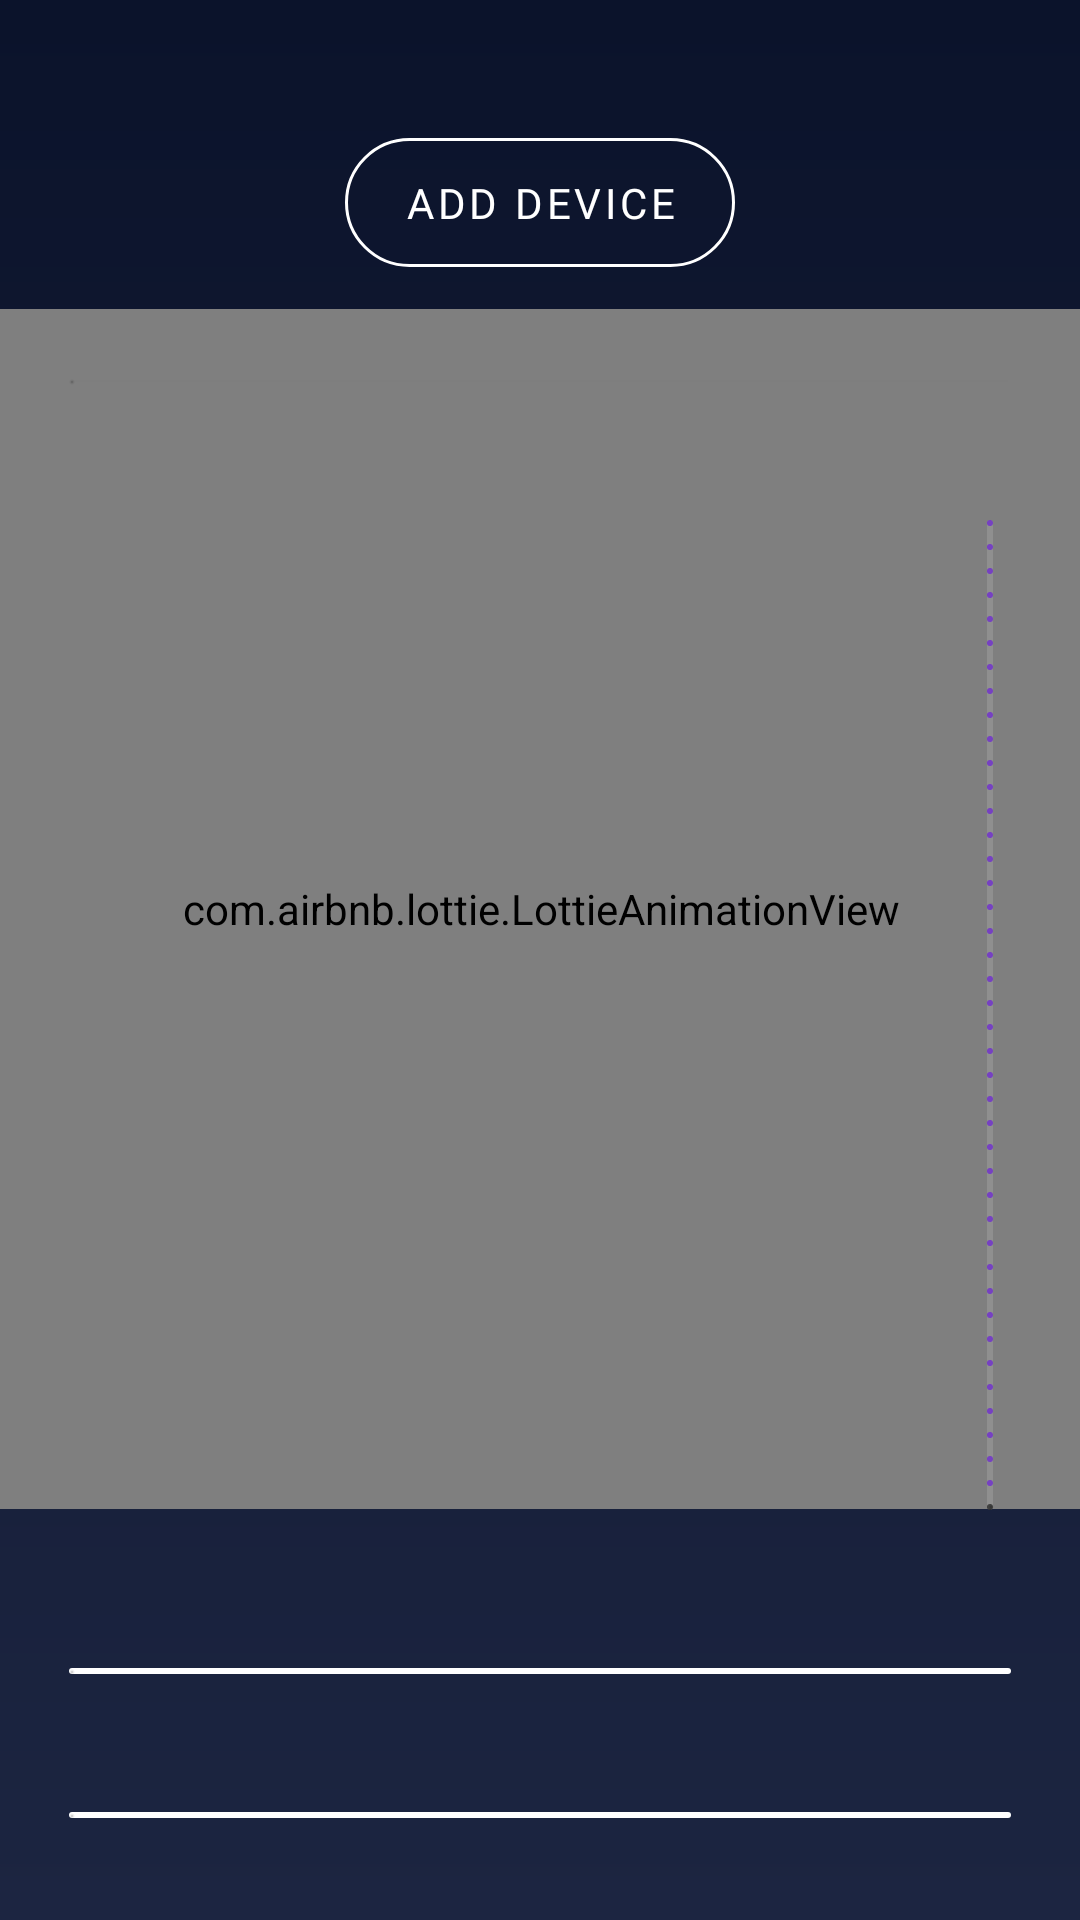

Android layout source for this screen:
<!-- AndroidManifest.xml: application theme Base.Theme -->
<!-- res/layout/home_fragment.xml -->
<?xml version="1.0" encoding="utf-8"?>
<androidx.constraintlayout.widget.ConstraintLayout xmlns:android="http://schemas.android.com/apk/res/android"
    xmlns:app="http://schemas.android.com/apk/res-auto"
    xmlns:tools="http://schemas.android.com/tools"
    android:layout_width="match_parent"
    android:layout_height="match_parent"
    android:background="@drawable/background"
    android:theme="@style/Base.Theme">

    <com.google.android.material.button.MaterialButton
        android:id="@+id/POST"
        style="@style/Widget.MaterialComponents.Button.OutlinedButton"
        android:layout_width="130dp"
        android:layout_height="55dp"

        android:fontFamily="@font/raleway_semibold"
        android:text="POST"
        android:textColor="#FFFFFF"
        android:visibility="gone"

        app:backgroundTint="#00000000"
        app:cornerRadius="25dp"

        app:layout_constraintBottom_toBottomOf="parent"
        app:layout_constraintEnd_toEndOf="parent"
        app:layout_constraintStart_toStartOf="parent"

        app:strokeColor="#FFFFFF"
        app:strokeWidth="1dp" />

    <androidx.constraintlayout.widget.ConstraintLayout
        android:id="@+id/constraintLayout10"
        android:layout_width="0dp"
        android:layout_height="wrap_content"
        android:layout_marginStart="8dp"
        android:layout_marginTop="32dp"
        android:layout_marginEnd="8dp"

        app:layout_constraintEnd_toEndOf="parent"
        app:layout_constraintStart_toStartOf="parent"
        app:layout_constraintTop_toTopOf="parent">

        <TextView
            android:layout_width="wrap_content"
            android:layout_height="wrap_content"
            android:fontFamily="@font/raleway_semibold"
            android:text="Smart Light"
            android:textColor="#FFFFFF"
            android:textSize="18sp"
            android:visibility="gone"
            app:layout_constraintBottom_toBottomOf="parent"
            app:layout_constraintEnd_toStartOf="@+id/deviceRight"
            app:layout_constraintStart_toEndOf="@+id/deviceLeft"
            app:layout_constraintTop_toTopOf="parent" />

        <com.google.android.material.button.MaterialButton
            android:id="@+id/deviceLeft"
            style="@style/Widget.MaterialComponents.Button.OutlinedButton"
            android:layout_width="wrap_content"
            android:layout_height="wrap_content"
            android:layout_marginTop="8dp"
            android:layout_marginBottom="8dp"
            app:backgroundTint="#00000000"
            app:icon="@drawable/ic_arrow_left"
            app:iconTint="#FFFFFF"
            app:layout_constraintBottom_toBottomOf="parent"
            app:layout_constraintStart_toStartOf="parent"
android:visibility="invisible"
            app:layout_constraintTop_toTopOf="parent"
            app:strokeColor="#00000000"
            app:strokeWidth="0dp" />


        <com.google.android.material.button.MaterialButton
            android:id="@+id/deviceRight"
            style="@style/Widget.MaterialComponents.Button.OutlinedButton"
            android:layout_width="wrap_content"
            android:layout_height="wrap_content"
            android:layout_marginTop="8dp"
            android:layout_marginBottom="8dp"
            android:visibility="invisible"
            app:backgroundTint="#00000000"
            app:icon="@drawable/ic_arrow_right"
            app:iconGravity="end"
            app:iconTint="#FFFFFF"
            app:layout_constraintBottom_toBottomOf="parent"

            app:layout_constraintEnd_toEndOf="parent"
            app:layout_constraintTop_toTopOf="parent"
            app:strokeColor="#00000000"
            app:strokeWidth="0dp" />

        <com.google.android.material.button.MaterialButton
            android:id="@+id/adddevice"
            style="@style/Widget.MaterialComponents.Button.OutlinedButton"
            android:layout_width="130dp"
            android:layout_height="55dp"
            android:layout_marginTop="8dp"

            android:layout_marginBottom="8dp"
            android:fontFamily="@font/raleway_semibold"

            android:text="Add Device"
            android:textColor="#FFFFFF"
            android:visibility="visible"
            app:backgroundTint="#00000000"
            app:cornerRadius="25dp"
            app:layout_constraintBottom_toBottomOf="parent"
            app:layout_constraintEnd_toStartOf="@+id/deviceRight"
            app:layout_constraintStart_toEndOf="@+id/deviceLeft"
            app:layout_constraintTop_toTopOf="parent"
            app:strokeColor="#FFFFFF"
            app:strokeWidth="1dp" />


    </androidx.constraintlayout.widget.ConstraintLayout>


    <com.airbnb.lottie.LottieAnimationView
        android:id="@+id/anim"
        android:layout_width="400dp"
        android:layout_height="400dp"
        android:layout_marginLeft="8dp"
        android:layout_marginTop="0dp"
        android:layout_marginRight="8dp"

        android:clickable="false"

        app:layout_constraintEnd_toEndOf="parent"
        app:layout_constraintStart_toStartOf="parent"
        app:layout_constraintTop_toBottomOf="@id/constraintLayout10"
        app:layout_constraintVertical_bias="0.0"
        app:lottie_autoPlay="true"
        app:lottie_enableMergePathsForKitKatAndAbove="true"
        app:lottie_loop="false"
        app:lottie_rawRes="@raw/lightbulb" />

<com.google.android.material.slider.Slider
    android:id="@+id/SPEEDslider"
    android:layout_width="0dp"
    android:layout_height="wrap_content"
    android:theme="@style/Base.Theme"
    android:layout_marginStart="8dp"
    android:layout_marginEnd="8dp"
    android:valueFrom="0.0"
    android:valueTo="20.0"
    app:haloColor="#00000000"
    app:labelBehavior="gone"
    app:layout_constraintEnd_toEndOf="parent"
    app:layout_constraintStart_toStartOf="parent"
    app:layout_constraintTop_toBottomOf="@id/constraintLayout10"

    app:thumbColor="#BBFFFFFF"
    app:trackColor="#44777777"
    app:trackHeight="1px"
    app:thumbRadius="0dp"
    />
    <com.google.android.material.slider.Slider
        android:id="@+id/HUEslider"
        android:layout_width="0dp"
        android:layout_height="wrap_content"
        android:layout_marginTop="30dp"
        android:layout_marginStart="8dp"
        android:layout_marginEnd="8dp"
        android:theme="@style/Base.Theme"
        android:valueFrom="0.0"
        android:valueTo="1.0"
        app:haloColor="#00000000"
        app:labelBehavior="gone"
        app:layout_constraintEnd_toEndOf="parent"
        app:layout_constraintStart_toStartOf="parent"
        app:layout_constraintTop_toBottomOf="@id/anim"

        app:thumbColor="#FFFFFF"
        app:trackColor="#FFFFFF"
        app:trackHeight="2dp"
        app:thumbRadius="0dp"/>

    <com.google.android.material.slider.Slider
        android:id="@+id/SATslider"
        android:layout_width="0dp"
        android:layout_height="wrap_content"
        android:layout_marginStart="8dp"
        android:layout_marginEnd="8dp"
        android:theme="@style/Base.Theme"
        android:valueFrom="0.0"
        android:valueTo="1.0"
        app:haloColor="#00FFFFFF"
        app:labelBehavior="gone"
        app:layout_constraintEnd_toEndOf="parent"
        app:layout_constraintStart_toStartOf="parent"
        app:layout_constraintTop_toBottomOf="@id/HUEslider"

        app:thumbColor="#FFFFFF"
        app:trackColor="#FFFFFF"
        app:trackHeight="2dp"
        app:thumbRadius="0dp"/>

    <com.google.android.material.slider.Slider
        android:stepSize="1"

        android:id="@+id/LIGslider"
        android:layout_width="0dp"
        android:layout_height="wrap_content"

        android:rotation="270"
        android:translationX="150dp"
        app:haloColor="#00FFFFFF"
        app:layout_constraintVertical_bias="0.6"
        app:layout_constraintBottom_toBottomOf="@id/anim"
        app:layout_constraintEnd_toEndOf="parent"
        app:layout_constraintStart_toStartOf="parent"
        app:layout_constraintTop_toTopOf="@id/anim"
        app:thumbColor="#99999999"
        app:trackColor="#99999999"
        app:trackHeight="2dp"
        app:thumbRadius="0dp"
        android:valueFrom="90"
        android:valueTo="136"/>


    <androidx.constraintlayout.widget.ConstraintLayout
        android:id="@+id/constraintLayout11"
        android:layout_width="0dp"
        android:layout_height="wrap_content"

        android:layout_marginStart="8dp"
        android:layout_marginTop="0dp"
        android:layout_marginEnd="8dp"

        app:layout_constraintEnd_toEndOf="parent"
        app:layout_constraintHorizontal_bias="0.0"
        app:layout_constraintStart_toStartOf="parent"
        app:layout_constraintTop_toBottomOf="@id/SATslider">

        <com.google.android.material.button.MaterialButton
            android:id="@+id/effectleft"
            style="@style/Widget.MaterialComponents.Button.OutlinedButton"
            android:layout_width="wrap_content"
            android:layout_height="wrap_content"
            android:layout_marginTop="8dp"
            android:layout_marginBottom="8dp"
            app:backgroundTint="#00000000"
            app:icon="@drawable/ic_arrow_left"
            app:iconGravity="start"
            app:iconTint="#FFFFFF"
            app:layout_constraintBottom_toBottomOf="parent"
            app:layout_constraintStart_toStartOf="parent"
            app:layout_constraintTop_toTopOf="parent"
            app:strokeColor="#00000000"
            app:strokeWidth="0dp" />


        <com.google.android.material.button.MaterialButton
            android:id="@+id/effectright"
            style="@style/Widget.MaterialComponents.Button.OutlinedButton"
            android:layout_width="wrap_content"
            android:layout_height="wrap_content"
            android:layout_marginTop="8dp"
            android:layout_marginBottom="8dp"
            app:backgroundTint="#00000000"
            app:icon="@drawable/ic_arrow_right"
            app:iconGravity="end"
            app:iconTint="#FFFFFF"
            app:layout_constraintBottom_toBottomOf="parent"
            app:layout_constraintEnd_toEndOf="parent"
            app:layout_constraintTop_toTopOf="parent"
            app:strokeColor="#00000000"
            app:strokeWidth="0dp" />

        <TextView
            android:id="@+id/effectText"
            android:layout_width="wrap_content"
            android:layout_height="wrap_content"
            android:layout_marginTop="8dp"
            android:layout_marginBottom="8dp"
            android:fontFamily="@font/raleway_semibold"
            android:text="SOLID"
            android:textColor="#FFFFFF"
            android:textSize="24sp"
            app:layout_constraintBottom_toBottomOf="parent"
            app:layout_constraintEnd_toStartOf="@+id/effectright"
            app:layout_constraintStart_toEndOf="@+id/effectleft"
            app:layout_constraintTop_toTopOf="parent" />

    </androidx.constraintlayout.widget.ConstraintLayout>


</androidx.constraintlayout.widget.ConstraintLayout>
<!-- resources referenced by this layout -->
<resources>
  <!-- drawable background (drawable) -->
  <?xml version="1.0" encoding="utf-8"?>
  <shape xmlns:android="http://schemas.android.com/apk/res/android">
      <gradient android:angle="90"
              android:startColor="#1C2541"
      android:endColor="#0B132B"></gradient>
  </shape>
  <style name="Base.Theme" parent="Theme.MaterialComponents">
          
          <item name="colorPrimary">@color/colorPrimary</item>
          <item name="colorPrimaryDark">@color/colorPrimaryDark</item>
          <item name="colorAccent">@color/colorAccent</item>
          <item name="android:windowFullscreen">true</item>
          <item name="popupMenuStyle">@style/Widget.MaterialComponents.PopupMenu</item>
  
          <item name="actionOverflowMenuStyle">@style/Widget.MaterialComponents.PopupMenu.Overflow</item>
          <item name="switchStyle">@style/Widget.MaterialComponents.CompoundButton.Switch</item>
      </style>
  <!-- not gathered from this repository: default colours our renderer supplied (Android Studio template values) -->
  <color name="colorPrimary">#FF6200EE</color>
  <color name="colorPrimaryDark">#FF3700B3</color>
  <color name="colorAccent">#FF03DAC5</color>
</resources>
